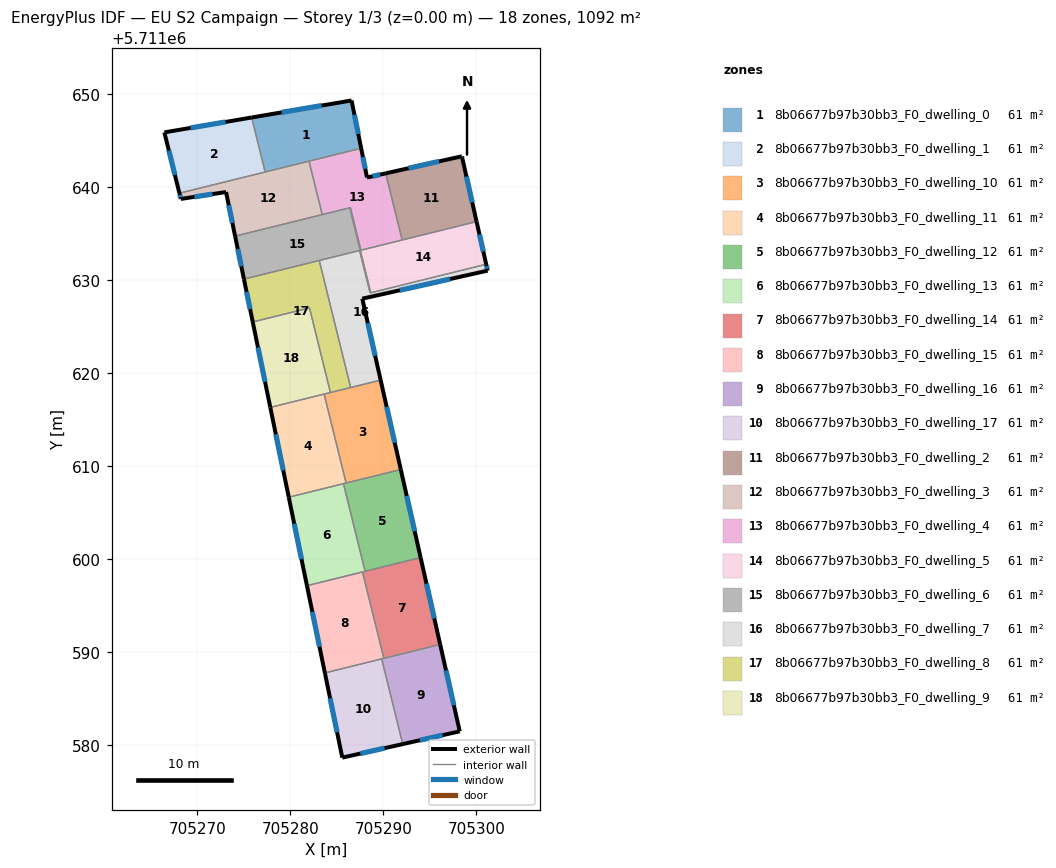
=== STOREY PLAN SPEC (per zone: floor XY polygon, exterior-wall plan segments, windows/doors) ===
zone 1: 8b06677b97b30bb3_F0_dwelling_0  (60.6 m²)
  floor: (705286.59, 5711649.27) (705287.62, 5711644.13) (705277.30, 5711641.58) (705275.85, 5711647.44)
  exterior wall: (705286.59, 5711649.27) – (705275.85, 5711647.44)  [10.9 m]
    window: (705283.37, 5711648.72) – (705279.06, 5711647.99)  [5.3 m²]
  exterior wall: (705287.62, 5711644.13) – (705286.59, 5711649.27)  [5.2 m]
    window: (705287.31, 5711645.67) – (705286.90, 5711647.73)  [2.5 m²]
  interior walls: 3
zone 2: 8b06677b97b30bb3_F0_dwelling_1  (60.6 m²)
  floor: (705275.85, 5711647.44) (705277.30, 5711641.58) (705268.08, 5711639.30) (705266.46, 5711645.84)
  exterior wall: (705275.85, 5711647.44) – (705266.46, 5711645.84)  [9.5 m]
    window: (705273.04, 5711646.96) – (705269.27, 5711646.32)  [4.6 m²]
  exterior wall: (705266.46, 5711645.84) – (705268.08, 5711639.30)  [6.7 m]
    window: (705266.95, 5711643.88) – (705267.59, 5711641.26)  [3.3 m²]
  interior walls: 2
zone 3: 8b06677b97b30bb3_F0_dwelling_10  (60.6 m²)
  floor: (705289.71, 5711619.20) (705291.88, 5711609.59) (705286.00, 5711608.14) (705283.64, 5711617.70)
  exterior wall: (705291.88, 5711609.59) – (705289.71, 5711619.20)  [9.9 m]
    window: (705291.23, 5711612.47) – (705290.36, 5711616.32)  [4.8 m²]
  interior walls: 5
zone 4: 8b06677b97b30bb3_F0_dwelling_11  (60.6 m²)
  floor: (705283.64, 5711617.70) (705286.00, 5711608.14) (705279.84, 5711606.61) (705277.85, 5711616.27)
  exterior wall: (705277.85, 5711616.27) – (705279.84, 5711606.61)  [9.9 m]
    window: (705278.45, 5711613.38) – (705279.24, 5711609.50)  [4.8 m²]
  interior walls: 4
zone 5: 8b06677b97b30bb3_F0_dwelling_12  (60.6 m²)
  floor: (705291.88, 5711609.59) (705294.01, 5711600.12) (705288.05, 5711598.64) (705285.72, 5711608.07)
  exterior wall: (705294.01, 5711600.12) – (705291.88, 5711609.59)  [9.7 m]
    window: (705293.37, 5711602.96) – (705292.52, 5711606.76)  [4.7 m²]
  interior walls: 4
zone 6: 8b06677b97b30bb3_F0_dwelling_13  (60.6 m²)
  floor: (705285.72, 5711608.07) (705288.05, 5711598.64) (705281.79, 5711597.10) (705279.84, 5711606.61)
  exterior wall: (705279.84, 5711606.61) – (705281.79, 5711597.10)  [9.7 m]
    window: (705280.42, 5711603.77) – (705281.21, 5711599.95)  [4.7 m²]
  interior walls: 4
zone 7: 8b06677b97b30bb3_F0_dwelling_14  (60.6 m²)
  floor: (705294.01, 5711600.12) (705296.11, 5711590.79) (705290.06, 5711589.29) (705287.76, 5711598.58)
  exterior wall: (705296.11, 5711590.79) – (705294.01, 5711600.12)  [9.6 m]
    window: (705295.49, 5711593.58) – (705294.64, 5711597.33)  [4.6 m²]
  interior walls: 4
zone 8: 8b06677b97b30bb3_F0_dwelling_15  (60.6 m²)
  floor: (705287.76, 5711598.58) (705290.06, 5711589.29) (705283.72, 5711587.72) (705281.79, 5711597.10)
  exterior wall: (705281.79, 5711597.10) – (705283.72, 5711587.72)  [9.6 m]
    window: (705282.37, 5711594.29) – (705283.14, 5711590.53)  [4.6 m²]
  interior walls: 4
zone 9: 8b06677b97b30bb3_F0_dwelling_16  (60.6 m²)
  floor: (705296.11, 5711590.79) (705298.22, 5711581.44) (705292.09, 5711580.07) (705289.83, 5711589.23)
  exterior wall: (705292.09, 5711580.07) – (705298.22, 5711581.44)  [6.3 m]
    window: (705293.93, 5711580.48) – (705296.39, 5711581.03)  [3.0 m²]
  exterior wall: (705298.22, 5711581.44) – (705296.11, 5711590.79)  [9.6 m]
    window: (705297.59, 5711584.24) – (705296.75, 5711587.99)  [4.6 m²]
  interior walls: 3
zone 10: 8b06677b97b30bb3_F0_dwelling_17  (60.6 m²)
  floor: (705289.83, 5711589.23) (705292.09, 5711580.07) (705285.59, 5711578.62) (705283.72, 5711587.72)
  exterior wall: (705285.59, 5711578.62) – (705292.09, 5711580.07)  [6.7 m]
    window: (705287.54, 5711579.05) – (705290.15, 5711579.63)  [3.2 m²]
  exterior wall: (705283.72, 5711587.72) – (705285.59, 5711578.62)  [9.3 m]
    window: (705284.28, 5711585.00) – (705285.03, 5711581.34)  [4.5 m²]
  interior walls: 2
zone 11: 8b06677b97b30bb3_F0_dwelling_2  (60.6 m²)
  floor: (705298.47, 5711643.15) (705300.03, 5711636.25) (705292.03, 5711634.27) (705290.26, 5711641.43) (705298.45, 5711643.27)
  exterior wall: (705300.03, 5711636.25) – (705298.47, 5711643.15)  [7.1 m]
    window: (705299.57, 5711638.31) – (705298.94, 5711641.08)  [3.4 m²]
  exterior wall: (705298.45, 5711643.27) – (705290.26, 5711641.43)  [8.4 m]
    window: (705296.00, 5711642.72) – (705292.71, 5711641.98)  [4.1 m²]
  exterior wall: (705298.47, 5711643.15) – (705298.45, 5711643.27)  [0.1 m]
    window: (705298.47, 5711643.19) – (705298.46, 5711643.23)  [0.1 m²]
  interior walls: 2
zone 12: 8b06677b97b30bb3_F0_dwelling_3  (60.6 m²)
  floor: (705282.01, 5711642.75) (705283.44, 5711637.00) (705274.07, 5711634.68) (705273.09, 5711639.42) (705268.23, 5711638.68) (705268.08, 5711639.30)
  exterior wall: (705273.09, 5711639.42) – (705274.07, 5711634.68)  [4.8 m]
    window: (705273.38, 5711638.01) – (705273.78, 5711636.10)  [2.3 m²]
  exterior wall: (705268.23, 5711638.68) – (705273.09, 5711639.42)  [4.9 m]
    window: (705269.69, 5711638.91) – (705271.64, 5711639.20)  [2.4 m²]
  exterior wall: (705268.08, 5711639.30) – (705268.23, 5711638.68)  [0.6 m]
    window: (705268.12, 5711639.12) – (705268.19, 5711638.87)  [0.3 m²]
  interior walls: 4
zone 13: 8b06677b97b30bb3_F0_dwelling_4  (60.6 m²)
  floor: (705290.26, 5711641.43) (705292.03, 5711634.27) (705287.59, 5711633.17) (705286.46, 5711637.75) (705283.44, 5711637.00) (705282.01, 5711642.75) (705287.62, 5711644.13) (705288.25, 5711640.99)
  exterior wall: (705288.25, 5711640.99) – (705287.62, 5711644.13)  [3.2 m]
    window: (705288.06, 5711641.93) – (705287.81, 5711643.19)  [1.6 m²]
  exterior wall: (705290.26, 5711641.43) – (705288.25, 5711640.99)  [2.1 m]
    window: (705289.66, 5711641.30) – (705288.85, 5711641.12)  [1.0 m²]
  interior walls: 7
zone 14: 8b06677b97b30bb3_F0_dwelling_5  (60.7 m²)
  floor: (705300.03, 5711636.25) (705301.06, 5711631.66) (705288.65, 5711628.59) (705286.39, 5711637.73) (705286.46, 5711637.75) (705287.59, 5711633.17)
  exterior wall: (705301.06, 5711631.66) – (705300.03, 5711636.25)  [4.7 m]
    window: (705300.75, 5711633.03) – (705300.34, 5711634.87)  [2.3 m²]
  interior walls: 6
zone 15: 8b06677b97b30bb3_F0_dwelling_6  (60.6 m²)
  floor: (705286.39, 5711637.73) (705288.65, 5711628.59) (705288.58, 5711628.58) (705287.45, 5711633.14) (705275.02, 5711630.06) (705274.07, 5711634.68)
  exterior wall: (705274.07, 5711634.68) – (705275.02, 5711630.06)  [4.7 m]
    window: (705274.35, 5711633.30) – (705274.73, 5711631.45)  [2.3 m²]
  interior walls: 7
zone 16: 8b06677b97b30bb3_F0_dwelling_7  (60.6 m²)
  floor: (705301.06, 5711631.66) (705301.22, 5711630.97) (705287.74, 5711627.96) (705289.71, 5711619.20) (705286.49, 5711618.41) (705283.11, 5711632.06) (705287.45, 5711633.14) (705288.58, 5711628.58)
  exterior wall: (705301.22, 5711630.97) – (705301.06, 5711631.66)  [0.7 m]
    window: (705301.17, 5711631.18) – (705301.11, 5711631.45)  [0.3 m²]
  exterior wall: (705287.74, 5711627.96) – (705301.22, 5711630.97)  [13.8 m]
    window: (705291.78, 5711628.86) – (705297.18, 5711630.07)  [6.7 m²]
  exterior wall: (705289.71, 5711619.20) – (705287.74, 5711627.96)  [9.0 m]
    window: (705289.12, 5711621.82) – (705288.33, 5711625.34)  [4.3 m²]
  interior walls: 6
zone 17: 8b06677b97b30bb3_F0_dwelling_8  (60.6 m²)
  floor: (705283.11, 5711632.06) (705286.49, 5711618.41) (705284.31, 5711617.87) (705282.07, 5711626.96) (705275.96, 5711625.46) (705275.02, 5711630.06)
  exterior wall: (705275.02, 5711630.06) – (705275.96, 5711625.46)  [4.7 m]
    window: (705275.30, 5711628.68) – (705275.68, 5711626.83)  [2.3 m²]
  interior walls: 5
zone 18: 8b06677b97b30bb3_F0_dwelling_9  (60.6 m²)
  floor: (705282.07, 5711626.96) (705284.31, 5711617.87) (705277.85, 5711616.27) (705275.96, 5711625.46)
  exterior wall: (705275.96, 5711625.46) – (705277.85, 5711616.27)  [9.4 m]
    window: (705276.53, 5711622.71) – (705277.29, 5711619.02)  [4.5 m²]
  interior walls: 4

=== DERIVED (storey summary) ===
Building: EU S2 Campaign
Storey: 1 of 3  (floor level z = 0.00 m)
Storey gross floor area: 1091.6 m²
Zones on this storey: 18
  - 8b06677b97b30bb3_F0_dwelling_0: floor 60.6 m²; exterior wall 16.1 m (48.4 m²); 2 window(s) 7.8 m²; WWR 16.1%
  - 8b06677b97b30bb3_F0_dwelling_1: floor 60.6 m²; exterior wall 16.3 m (48.8 m²); 2 window(s) 7.9 m²; WWR 16.1%
  - 8b06677b97b30bb3_F0_dwelling_10: floor 60.6 m²; exterior wall 9.9 m (29.6 m²); 1 window(s) 4.8 m²; WWR 16.1%
  - 8b06677b97b30bb3_F0_dwelling_11: floor 60.6 m²; exterior wall 9.9 m (29.6 m²); 1 window(s) 4.8 m²; WWR 16.1%
  - 8b06677b97b30bb3_F0_dwelling_12: floor 60.6 m²; exterior wall 9.7 m (29.1 m²); 1 window(s) 4.7 m²; WWR 16.1%
  - 8b06677b97b30bb3_F0_dwelling_13: floor 60.6 m²; exterior wall 9.7 m (29.1 m²); 1 window(s) 4.7 m²; WWR 16.1%
  - 8b06677b97b30bb3_F0_dwelling_14: floor 60.6 m²; exterior wall 9.6 m (28.7 m²); 1 window(s) 4.6 m²; WWR 16.1%
  - 8b06677b97b30bb3_F0_dwelling_15: floor 60.6 m²; exterior wall 9.6 m (28.7 m²); 1 window(s) 4.6 m²; WWR 16.1%
  - 8b06677b97b30bb3_F0_dwelling_16: floor 60.6 m²; exterior wall 15.9 m (47.6 m²); 2 window(s) 7.7 m²; WWR 16.1%
  - 8b06677b97b30bb3_F0_dwelling_17: floor 60.6 m²; exterior wall 16.0 m (47.9 m²); 2 window(s) 7.7 m²; WWR 16.1%
  - 8b06677b97b30bb3_F0_dwelling_2: floor 60.6 m²; exterior wall 15.6 m (46.8 m²); 3 window(s) 7.5 m²; WWR 16.1%
  - 8b06677b97b30bb3_F0_dwelling_3: floor 60.6 m²; exterior wall 10.4 m (31.2 m²); 3 window(s) 5.0 m²; WWR 16.1%
  - 8b06677b97b30bb3_F0_dwelling_4: floor 60.6 m²; exterior wall 5.3 m (15.8 m²); 2 window(s) 2.5 m²; WWR 16.1%
  - 8b06677b97b30bb3_F0_dwelling_5: floor 60.7 m²; exterior wall 4.7 m (14.1 m²); 1 window(s) 2.3 m²; WWR 16.1%
  - 8b06677b97b30bb3_F0_dwelling_6: floor 60.6 m²; exterior wall 4.7 m (14.2 m²); 1 window(s) 2.3 m²; WWR 16.1%
  - 8b06677b97b30bb3_F0_dwelling_7: floor 60.6 m²; exterior wall 23.5 m (70.5 m²); 3 window(s) 11.3 m²; WWR 16.1%
  - 8b06677b97b30bb3_F0_dwelling_8: floor 60.6 m²; exterior wall 4.7 m (14.1 m²); 1 window(s) 2.3 m²; WWR 16.1%
  - 8b06677b97b30bb3_F0_dwelling_9: floor 60.6 m²; exterior wall 9.4 m (28.1 m²); 1 window(s) 4.5 m²; WWR 16.1%
Zone adjacency (shared interzone walls):
  - 8b06677b97b30bb3_F0_dwelling_0 ↔ 8b06677b97b30bb3_F0_dwelling_1
  - 8b06677b97b30bb3_F0_dwelling_0 ↔ 8b06677b97b30bb3_F0_dwelling_3
  - 8b06677b97b30bb3_F0_dwelling_0 ↔ 8b06677b97b30bb3_F0_dwelling_4
  - 8b06677b97b30bb3_F0_dwelling_1 ↔ 8b06677b97b30bb3_F0_dwelling_3
  - 8b06677b97b30bb3_F0_dwelling_10 ↔ 8b06677b97b30bb3_F0_dwelling_11
  - 8b06677b97b30bb3_F0_dwelling_10 ↔ 8b06677b97b30bb3_F0_dwelling_12
  - 8b06677b97b30bb3_F0_dwelling_10 ↔ 8b06677b97b30bb3_F0_dwelling_7
  - 8b06677b97b30bb3_F0_dwelling_10 ↔ 8b06677b97b30bb3_F0_dwelling_8
  - 8b06677b97b30bb3_F0_dwelling_10 ↔ 8b06677b97b30bb3_F0_dwelling_9
  - 8b06677b97b30bb3_F0_dwelling_11 ↔ 8b06677b97b30bb3_F0_dwelling_12
  - 8b06677b97b30bb3_F0_dwelling_11 ↔ 8b06677b97b30bb3_F0_dwelling_13
  - 8b06677b97b30bb3_F0_dwelling_11 ↔ 8b06677b97b30bb3_F0_dwelling_9
  - 8b06677b97b30bb3_F0_dwelling_12 ↔ 8b06677b97b30bb3_F0_dwelling_13
  - 8b06677b97b30bb3_F0_dwelling_12 ↔ 8b06677b97b30bb3_F0_dwelling_14
  - 8b06677b97b30bb3_F0_dwelling_13 ↔ 8b06677b97b30bb3_F0_dwelling_14
  - 8b06677b97b30bb3_F0_dwelling_13 ↔ 8b06677b97b30bb3_F0_dwelling_15
  - 8b06677b97b30bb3_F0_dwelling_14 ↔ 8b06677b97b30bb3_F0_dwelling_15
  - 8b06677b97b30bb3_F0_dwelling_14 ↔ 8b06677b97b30bb3_F0_dwelling_16
  - 8b06677b97b30bb3_F0_dwelling_15 ↔ 8b06677b97b30bb3_F0_dwelling_16
  - 8b06677b97b30bb3_F0_dwelling_15 ↔ 8b06677b97b30bb3_F0_dwelling_17
  - 8b06677b97b30bb3_F0_dwelling_16 ↔ 8b06677b97b30bb3_F0_dwelling_17
  - 8b06677b97b30bb3_F0_dwelling_2 ↔ 8b06677b97b30bb3_F0_dwelling_4
  - 8b06677b97b30bb3_F0_dwelling_2 ↔ 8b06677b97b30bb3_F0_dwelling_5
  - 8b06677b97b30bb3_F0_dwelling_3 ↔ 8b06677b97b30bb3_F0_dwelling_4
  - 8b06677b97b30bb3_F0_dwelling_3 ↔ 8b06677b97b30bb3_F0_dwelling_6
  - 8b06677b97b30bb3_F0_dwelling_4 ↔ 8b06677b97b30bb3_F0_dwelling_5
  - 8b06677b97b30bb3_F0_dwelling_4 ↔ 8b06677b97b30bb3_F0_dwelling_6
  - 8b06677b97b30bb3_F0_dwelling_5 ↔ 8b06677b97b30bb3_F0_dwelling_6
  - 8b06677b97b30bb3_F0_dwelling_5 ↔ 8b06677b97b30bb3_F0_dwelling_7
  - 8b06677b97b30bb3_F0_dwelling_6 ↔ 8b06677b97b30bb3_F0_dwelling_7
  - 8b06677b97b30bb3_F0_dwelling_6 ↔ 8b06677b97b30bb3_F0_dwelling_8
  - 8b06677b97b30bb3_F0_dwelling_7 ↔ 8b06677b97b30bb3_F0_dwelling_8
  - 8b06677b97b30bb3_F0_dwelling_8 ↔ 8b06677b97b30bb3_F0_dwelling_9